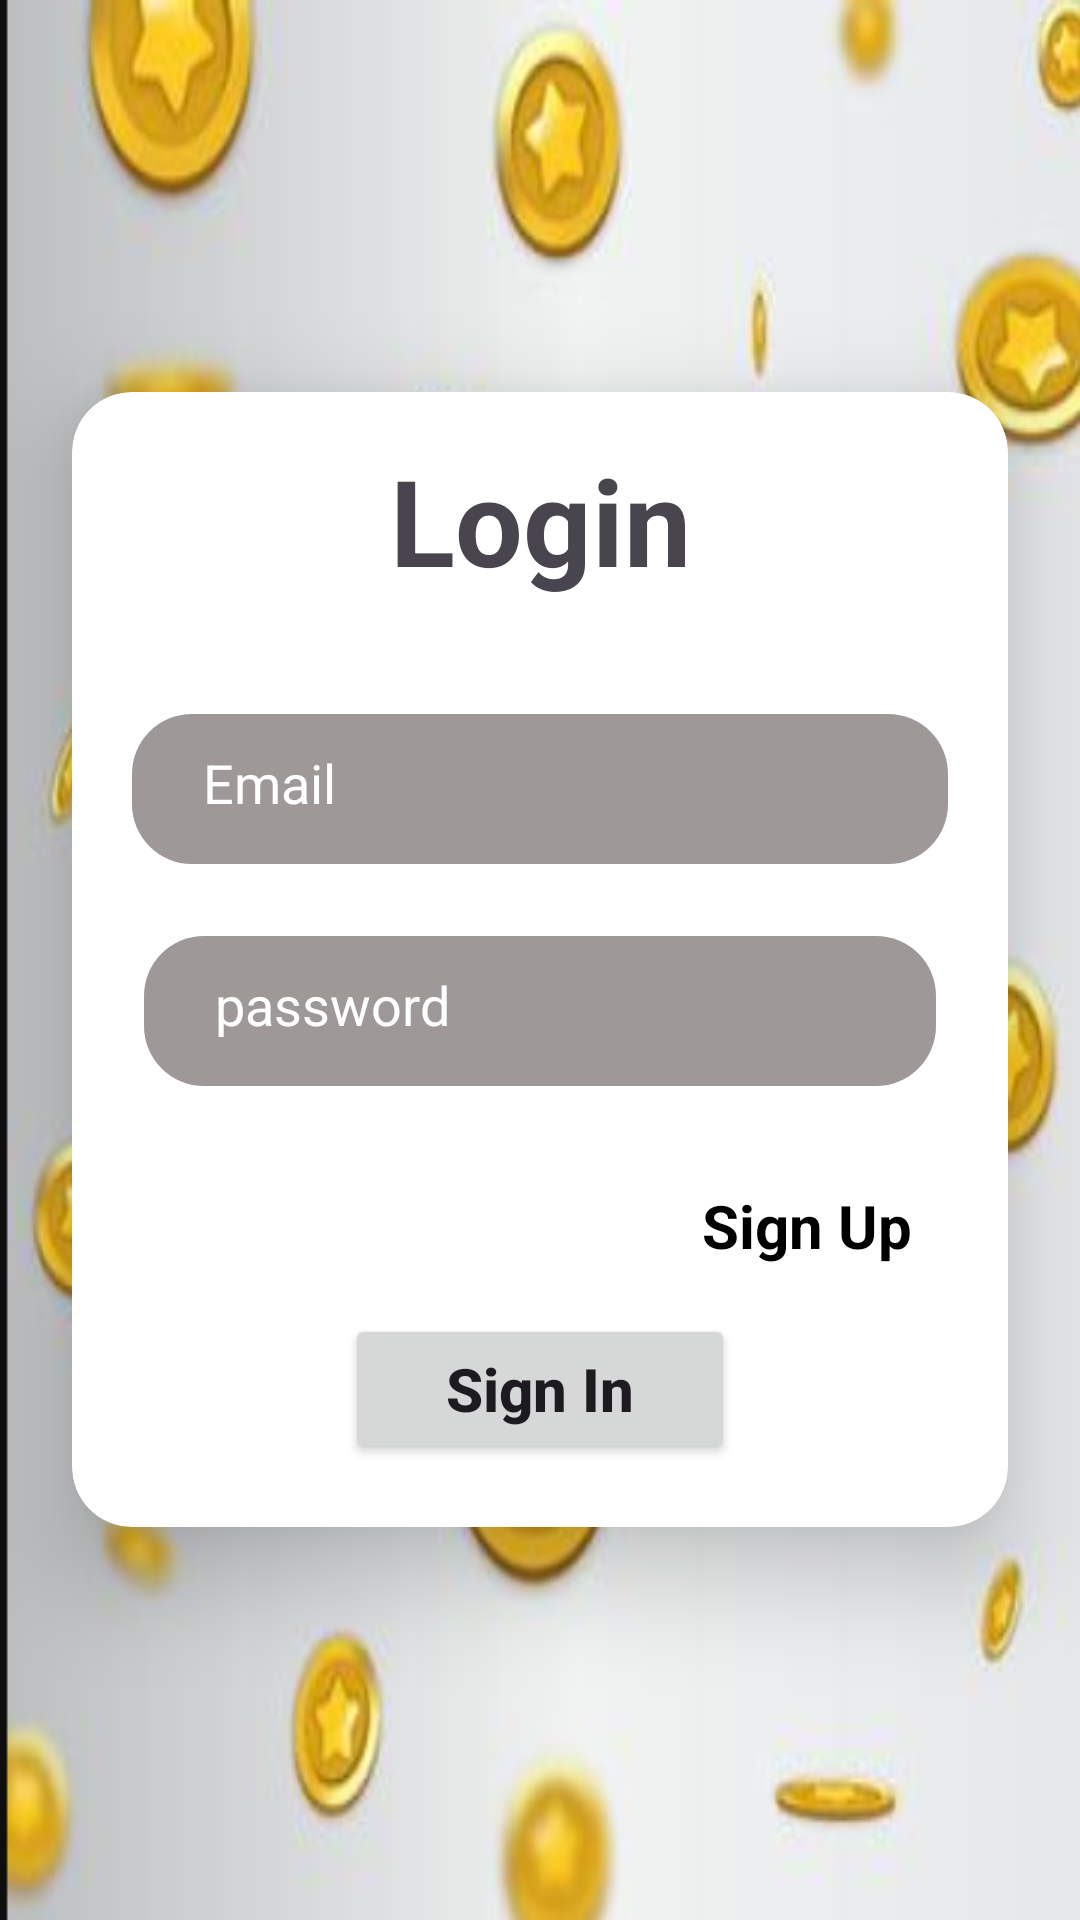

Android layout source for this screen:
<!-- AndroidManifest.xml: application theme Theme.Earning_App -->
<!-- res/layout/activity_sign_in.xml -->
<?xml version="1.0" encoding="utf-8"?>
<LinearLayout xmlns:android="http://schemas.android.com/apk/res/android"
    xmlns:app="http://schemas.android.com/apk/res-auto"
    xmlns:tools="http://schemas.android.com/tools"
    android:layout_width="match_parent"
    android:layout_height="match_parent"
    android:orientation="vertical"
    android:gravity="center"
    android:background="@drawable/coin_bg"
    tools:context=".Activities.SignInActivity">


    <androidx.cardview.widget.CardView
        android:id="@+id/cardView"
        android:layout_width="match_parent"
        android:layout_height="wrap_content"
        android:layout_marginStart="24dp"
        android:layout_marginEnd="24dp"
        app:cardBackgroundColor="@color/white"
        android:background="@color/background"
        app:cardCornerRadius="20dp"
        app:cardElevation="20dp">

        <androidx.constraintlayout.widget.ConstraintLayout
            android:layout_width="match_parent"
            android:layout_height="match_parent">

            <TextView
                android:id="@+id/textLogin"
                android:layout_width="wrap_content"
                android:layout_height="wrap_content"
                android:layout_marginTop="16dp"
                android:text="Login"
                android:textSize="40dp"
                android:textStyle="bold"
                app:layout_constraintEnd_toEndOf="parent"
                app:layout_constraintStart_toStartOf="parent"
                app:layout_constraintTop_toTopOf="parent" />


            <EditText
                android:id="@+id/edtLogId"
                android:layout_width="0dp"
                android:layout_height="50dp"
                android:layout_marginStart="20dp"
                android:layout_marginTop="38dp"
                android:layout_marginEnd="20dp"
                android:background="@drawable/edt_back"
                android:drawableLeft="@drawable/baseline_person_24"
                android:ems="10"
                android:hint="  Email"
                android:inputType="textEmailAddress"
                android:padding="15dp"
                android:textColorHint="@color/white"
                app:layout_constraintEnd_toEndOf="parent"
                app:layout_constraintStart_toStartOf="parent"
                app:layout_constraintTop_toBottomOf="@+id/textLogin" />

            <EditText
                android:id="@+id/edtLogPass"
                android:layout_width="0dp"
                android:layout_height="50dp"
                android:layout_marginStart="24dp"
                android:layout_marginTop="24dp"
                android:layout_marginEnd="24dp"
                android:background="@drawable/edt_back"
                android:drawableLeft="@drawable/baseline_lock_24"
                android:ems="10"
                android:hint="  password"
                android:inputType="textEmailAddress"
                android:padding="15dp"
                android:textColorHint="@color/white"
                app:layout_constraintEnd_toEndOf="parent"
                app:layout_constraintHorizontal_bias="1.0"
                app:layout_constraintStart_toStartOf="parent"
                app:layout_constraintTop_toBottomOf="@+id/edtLogId" />

            <TextView
                android:id="@+id/signUp"
                android:layout_width="wrap_content"
                android:layout_height="wrap_content"
                android:layout_marginTop="33dp"
                android:layout_marginEnd="8dp"
                android:text="Sign Up"
                android:textColor="@color/black"
                android:textSize="20sp"
                android:textStyle="bold"
                app:layout_constraintEnd_toEndOf="@+id/edtLogPass"
                app:layout_constraintTop_toBottomOf="@+id/edtLogPass" />

            <androidx.appcompat.widget.AppCompatButton
                android:id="@+id/btnSignIn"
                android:layout_width="130dp"
                android:layout_height="50dp"
                android:layout_marginTop="16dp"
                android:layout_marginBottom="21dp"
                android:text="Sign In"
                android:textAllCaps="false"
                android:textSize="20dp"
                android:textStyle="bold"
                app:layout_constraintBottom_toBottomOf="parent"
                app:layout_constraintEnd_toEndOf="parent"
                app:layout_constraintStart_toStartOf="parent"
                app:layout_constraintTop_toBottomOf="@+id/signUp" />

        </androidx.constraintlayout.widget.ConstraintLayout>
    </androidx.cardview.widget.CardView>

</LinearLayout>
<!-- resources referenced by this layout -->
<resources>
  <color name="background">#00BCD4</color>
  <color name="black">#FF000000</color>
  <color name="white">#FFFFFFFF</color>
  <!-- drawable coin_bg: png bitmap (drawable, 154471 bytes) -->
  <!-- drawable edt_back (drawable) -->
  <?xml version="1.0" encoding="utf-8"?>
  <shape xmlns:android="http://schemas.android.com/apk/res/android">
  
      <solid
          android:color="#9F9898"/>
  
      <corners
          android:radius="20dp"/>
  
  </shape>
  <style name="Theme.Earning_App" parent="Base.Theme.Earning_App" />
  <style name="Base.Theme.Earning_App" parent="Theme.Material3.DayNight.NoActionBar">
          
          
      </style>
</resources>
